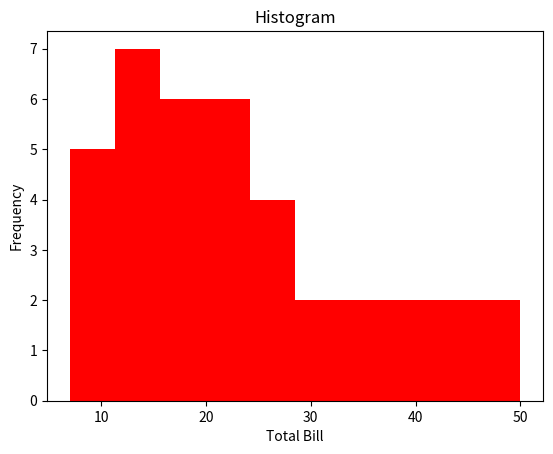

Generate this figure with matplotlib:
import matplotlib.pyplot as plt
x = [7, 8, 9, 10, 10, 12, 12, 12, 13, 14, 14, 15, 16, 16, 17, 18, 18, 19, 20, 20,
     21, 22, 23, 24, 25, 25, 26, 28, 30, 32, 35, 36, 38, 40, 42, 44, 48, 50]
plt.hist(x,bins=10,color='red')
plt.title("Histogram")
plt.xlabel('Total Bill')
plt.ylabel('Frequency')
plt.show()